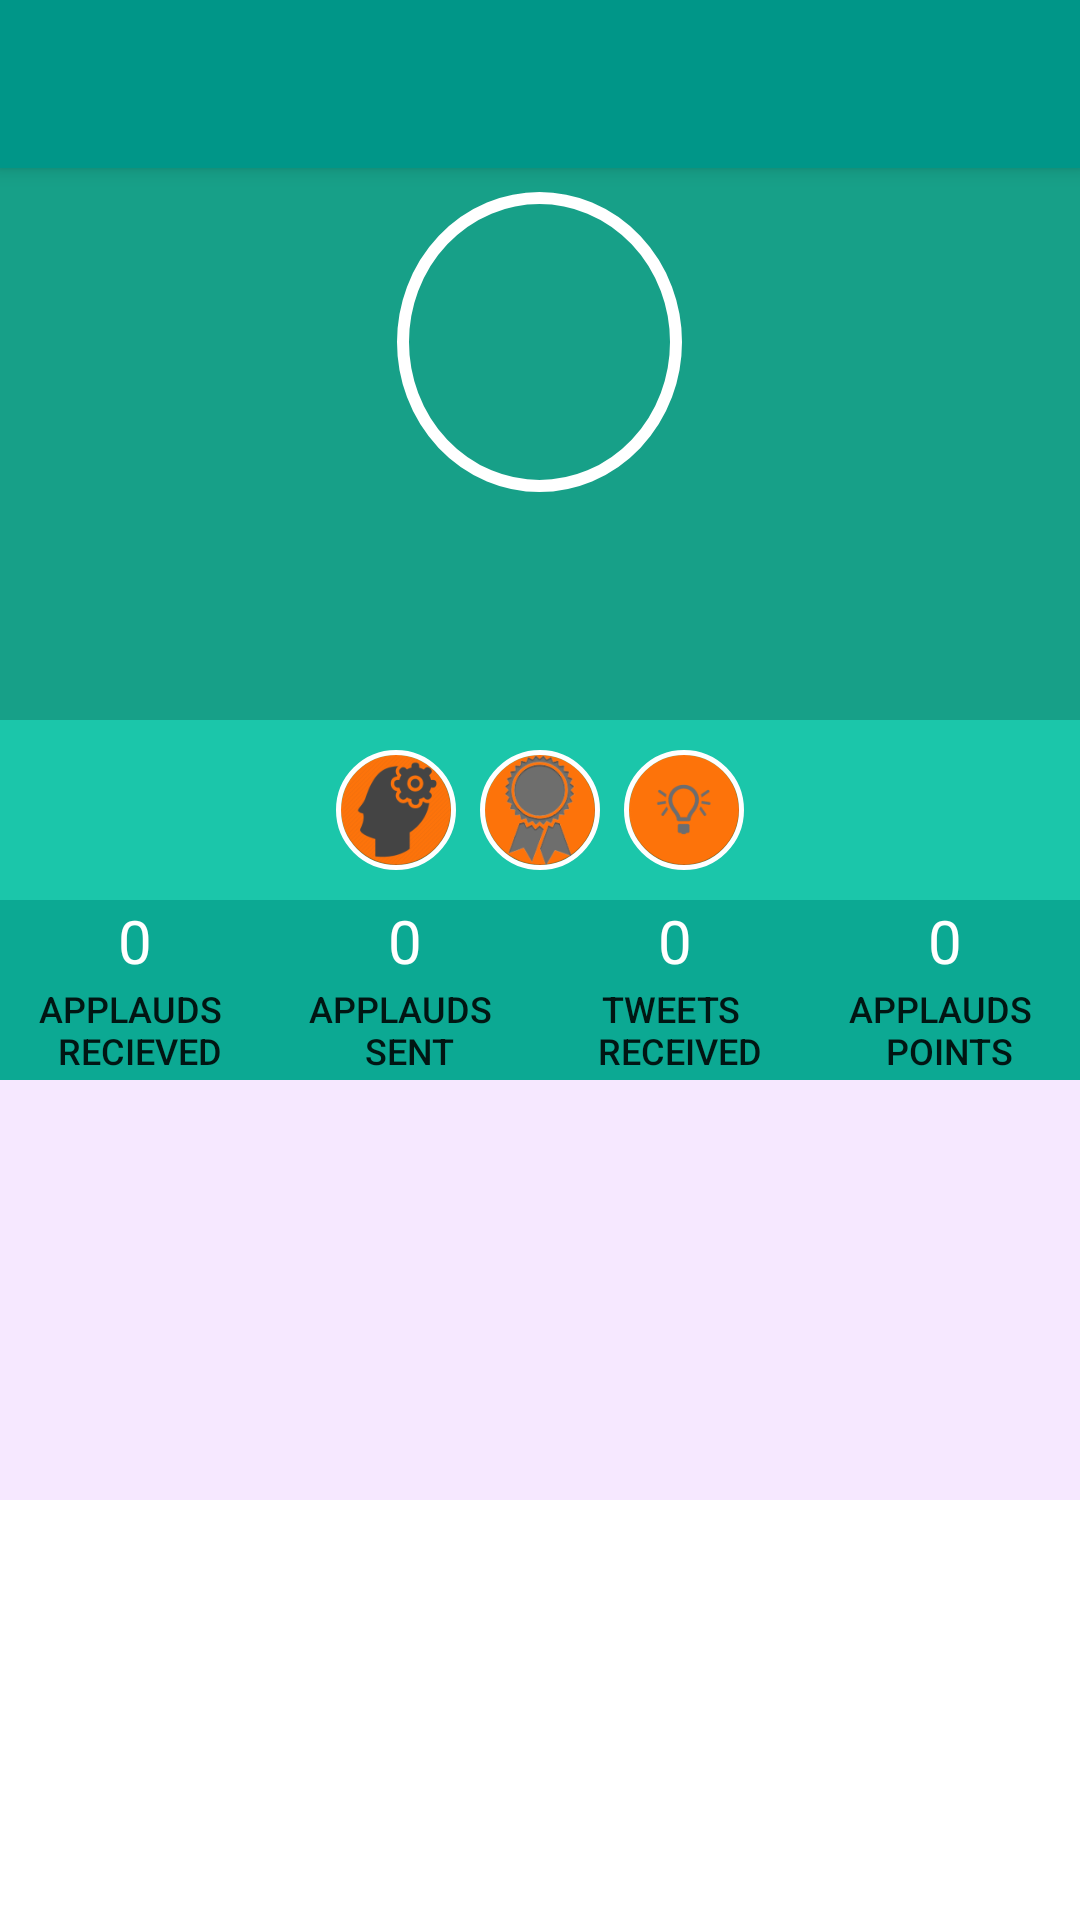

Here is an Android app screen rendered from its layout file. Give the layout XML and the strings, colors and styles it references.
<!-- AndroidManifest.xml: application theme AppTheme.Base -->
<!-- res/layout/activity_user_profile.xml -->
<LinearLayout xmlns:android="http://schemas.android.com/apk/res/android"
    xmlns:tools="http://schemas.android.com/tools"
    android:layout_width="match_parent"
    android:layout_height="match_parent"
    android:background="@drawable/custom_bg"
    android:clickable="true"
    android:orientation="vertical"
    android:weightSum="2"
    tools:context=".MainActivity">

    <include
        android:id="@+id/app_bar"
        layout="@layout/app_bar"></include>

    <LinearLayout
        android:layout_width="match_parent"
        android:layout_height="wrap_content"
        android:orientation="vertical"
        android:weightSum="1">

        <RelativeLayout
            android:layout_width="match_parent"
            android:layout_height="wrap_content"
            android:background="#ff17a088"
            android:orientation="vertical"
            android:padding="8dp"
            android:weightSum="1">


            <ImageView
                android:id="@+id/profile_image"
                android:layout_width="95dp"
                android:layout_height="100dp"
                android:layout_alignParentTop="true"
                android:layout_centerHorizontal="true"
                android:layout_gravity="center"
                android:background="@drawable/img"
                android:contentDescription="@string/img"
                android:scaleType="centerCrop" />

            <TextView
                android:id="@+id/txtusername"
                android:layout_width="wrap_content"
                android:layout_height="wrap_content"
                android:layout_below="@+id/profile_image"
                android:layout_centerHorizontal="true"
                android:layout_gravity="center_horizontal"
                android:padding="5dp"
                android:textColor="#fffff9"
                android:textSize="25sp" />

            <TextView
                android:id="@+id/designationpro"
                android:layout_width="wrap_content"
                android:layout_height="wrap_content"
                android:layout_below="@+id/txtusername"
                android:layout_centerHorizontal="true"
                android:layout_gravity="center_horizontal"
                android:textSize="18sp" />

        </RelativeLayout>

        <LinearLayout
            android:id="@+id/llp"
            android:layout_width="match_parent"
            android:layout_height="wrap_content"
            android:background="#ff1bc6aa"
            android:gravity="center"
            android:padding="10dp">

            <ImageView
                android:id="@+id/pimg1"
                android:layout_width="wrap_content"
                android:layout_height="40dp"
                android:src="@drawable/nimble" />

            <ImageView
                android:id="@+id/pimg2"
                android:layout_width="wrap_content"
                android:layout_height="40dp"
                android:src="@drawable/techexx" />

            <ImageView
                android:id="@+id/pimg3"
                android:layout_width="wrap_content"
                android:layout_height="40dp"
                android:src="@drawable/innov" />
        </LinearLayout>


        <LinearLayout
            android:layout_width="match_parent"
            android:layout_height="60dp"
            android:background="#ff0ca993"
            android:padding="0dp"
            android:weightSum="4">

            <RelativeLayout
                android:layout_width="wrap_content"
                android:layout_height="wrap_content"
                android:layout_weight="1">

                <TextView
                    android:id="@+id/rectu"
                    android:layout_width="wrap_content"
                    android:layout_height="wrap_content"
                    android:layout_alignParentTop="true"
                    android:layout_centerHorizontal="true"
                    android:background="?android:attr/selectableItemBackground"
                    android:text="0"
                    android:textColor="#FFFFFF"
                    android:textSize="20sp" />

                <Button
                    android:id="@+id/btn1"
                    android:layout_width="wrap_content"
                    android:layout_height="wrap_content"
                    android:layout_centerHorizontal="true"
                    android:layout_marginLeft="0dp"
                    android:layout_weight="0.33"
                    android:background="?android:attr/selectableItemBackground"
                    android:paddingLeft="0dp"
                    android:paddingRight="0dp"
                    android:text="@string/rec"
                    android:textSize="12sp" />
            </RelativeLayout>

            <RelativeLayout
                android:layout_width="wrap_content"
                android:layout_height="wrap_content"
                android:layout_weight="1">

                <TextView
                    android:id="@+id/sentu"
                    android:layout_width="wrap_content"
                    android:layout_height="wrap_content"
                    android:layout_alignParentTop="true"
                    android:layout_centerHorizontal="true"
                    android:background="?android:attr/selectableItemBackground"
                    android:text="0"
                    android:textColor="#FFFFFF"
                    android:textSize="20sp" />

                <Button
                    android:id="@+id/btn2"
                    android:layout_width="wrap_content"
                    android:layout_height="wrap_content"
                    android:layout_centerHorizontal="true"
                    android:layout_marginLeft="0dp"
                    android:layout_weight="0.33"
                    android:background="?android:attr/selectableItemBackground"
                    android:paddingLeft="0dp"
                    android:paddingRight="0dp"
                    android:text="@string/sent"
                    android:textSize="12sp" />
            </RelativeLayout>

            <RelativeLayout
                android:layout_width="wrap_content"
                android:layout_height="wrap_content"
                android:layout_weight="1">

                <TextView
                    android:id="@+id/twrec"
                    android:layout_width="wrap_content"
                    android:layout_height="wrap_content"
                    android:layout_alignParentTop="true"
                    android:layout_centerHorizontal="true"
                    android:background="?android:attr/selectableItemBackground"
                    android:text="0"
                    android:textColor="#FFFFFF"
                    android:textSize="20sp" />

                <Button
                    android:id="@+id/btn3"
                    android:layout_width="wrap_content"
                    android:layout_height="wrap_content"
                    android:layout_centerHorizontal="true"
                    android:layout_marginLeft="0dp"
                    android:layout_weight="0.33"
                    android:background="?android:attr/selectableItemBackground"
                    android:paddingLeft="0dp"
                    android:paddingRight="0dp"
                    android:text="@string/tweets"
                    android:textSize="12sp" />
            </RelativeLayout>

            <RelativeLayout
                android:layout_width="wrap_content"
                android:layout_height="wrap_content"
                android:layout_weight="1">

                <TextView
                    android:id="@+id/appp"
                    android:layout_width="wrap_content"
                    android:layout_height="wrap_content"
                    android:layout_alignParentTop="true"
                    android:layout_centerHorizontal="true"
                    android:background="?android:attr/selectableItemBackground"
                    android:text="0"
                    android:textColor="#FFFFFF"
                    android:textSize="20sp" />

                <Button
                    android:id="@+id/btn4"
                    android:layout_width="wrap_content"
                    android:layout_height="wrap_content"
                    android:layout_centerHorizontal="true"
                    android:layout_weight="0.33"
                    android:background="?android:attr/selectableItemBackground"
                    android:paddingLeft="0dp"
                    android:paddingRight="0dp"
                    android:text="@string/points"
                    android:textSize="12sp" />
            </RelativeLayout>

        </LinearLayout>

    </LinearLayout>

    <LinearLayout
        android:id="@+id/barchart"
        android:layout_width="match_parent"
        android:layout_height="wrap_content"
        android:layout_weight="1"
        android:background="#f6e8ff"
        android:gravity="bottom"
        android:orientation="vertical">

    </LinearLayout>


</LinearLayout>
<!-- res/layout/app_bar.xml (included above) -->
<?xml version="1.0" encoding="utf-8"?>
<android.support.v7.widget.Toolbar xmlns:android="http://schemas.android.com/apk/res/android"
    xmlns:app="http://schemas.android.com/apk/res-auto"
    android:layout_width="fill_parent"
    android:layout_height="wrap_content"
    android:background="@color/primarycolor"
    app:theme="@style/MyToolbartheme"
    app:popupTheme="@style/ThemeOverlay.AppCompat.Dark"
    android:elevation="4dp">

</android.support.v7.widget.Toolbar>
<!-- resources referenced by this layout -->
<resources>
  <color name="primarycolor">#009688</color>
  <!-- drawable custom_bg (drawable) -->
  <?xml version="1.0" encoding="utf-8"?>
  <selector xmlns:android="http://schemas.android.com/apk/res/android">
  
      <item android:state_pressed="true" >
  
          <shape>
              <solid android:color="@color/colorHighlight"></solid>
          </shape>
      </item>
  
      <item>
          <shape>
              <solid android:color="@android:color/white"></solid>
          </shape>
      </item>
  
  </selector>
  <!-- drawable img (drawable) -->
  <?xml version="1.0" encoding="utf-8"?>
  <shape xmlns:android="http://schemas.android.com/apk/res/android"
              android:shape="oval">
              <solid android:color="@android:color/transparent" />
              <stroke android:color="#FFFFFF"
                  android:width="4dp"/>
  
              <padding
                  android:bottom="0dp"
                  android:left="0dp"
                  android:right="0dp"
                  android:top="0dp" />
  
  </shape>
  <!-- drawable innov (drawable) -->
  <?xml version="1.0" encoding="utf-8"?>
  <layer-list xmlns:android="http://schemas.android.com/apk/res/android">
      <item android:drawable="@mipmap/cinnov"/>
      <item>
          <shape xmlns:android="http://schemas.android.com/apk/res/android"
              android:shape="oval"
              >
  
              <stroke android:width="2dp"
                  android:color="#ffffff"/>
          </shape>
      </item>
  </layer-list>
  <!-- drawable nimble (drawable) -->
  <?xml version="1.0" encoding="utf-8"?>
  <layer-list xmlns:android="http://schemas.android.com/apk/res/android">
      <item android:drawable="@mipmap/cnimble"/>
      <item>
          <shape xmlns:android="http://schemas.android.com/apk/res/android"
              android:shape="oval"
              >
  
              <stroke android:width="2dp"
                  android:color="#ffffff"/>
          </shape>
      </item>
  </layer-list>
  <!-- drawable techexx (drawable) -->
  <?xml version="1.0" encoding="utf-8"?>
  <layer-list xmlns:android="http://schemas.android.com/apk/res/android">
      <item android:drawable="@mipmap/ctechx"/>
      <item>
          <shape xmlns:android="http://schemas.android.com/apk/res/android"
              android:shape="oval"
              >
  
              <stroke android:width="2dp"
                  android:color="#ffffff"/>
          </shape>
      </item>
  </layer-list>
  <string name="img">img</string>
  <string name="points"><h1> \n  </h1>\napplauds  \n  points</string>
  <string name="rec"><h1> \n  </h1>\napplauds  \n  recieved</string>
  <string name="sent"><h1> \n  </h1>\napplauds  \n  sent</string>
  <string name="tweets"><h1> \n  </h1>\ntweets  \n  received</string>
  <style name="MyToolbartheme" parent="ThemeOverlay.AppCompat.Light">
  
          <item name="android:textColorPrimary">#FFFFFF</item>
         <item name="android:textColorSecondary">#FFFFFF</item>
      </style>
  <style name="AppTheme.Base" parent="Theme.AppCompat.Light.NoActionBar">
  
          
          <item name="colorPrimary">@color/primarycolor</item>
          <item name="colorPrimaryDark">@color/primarycolorDark</item>
          <item name="colorAccent">@color/accentcolor</item>
      </style>
  <color name="colorHighlight">#ffd8d5d5</color>
  <color name="primarycolorDark">#00796B</color>
  <color name="accentcolor">#FF5722</color>
</resources>
